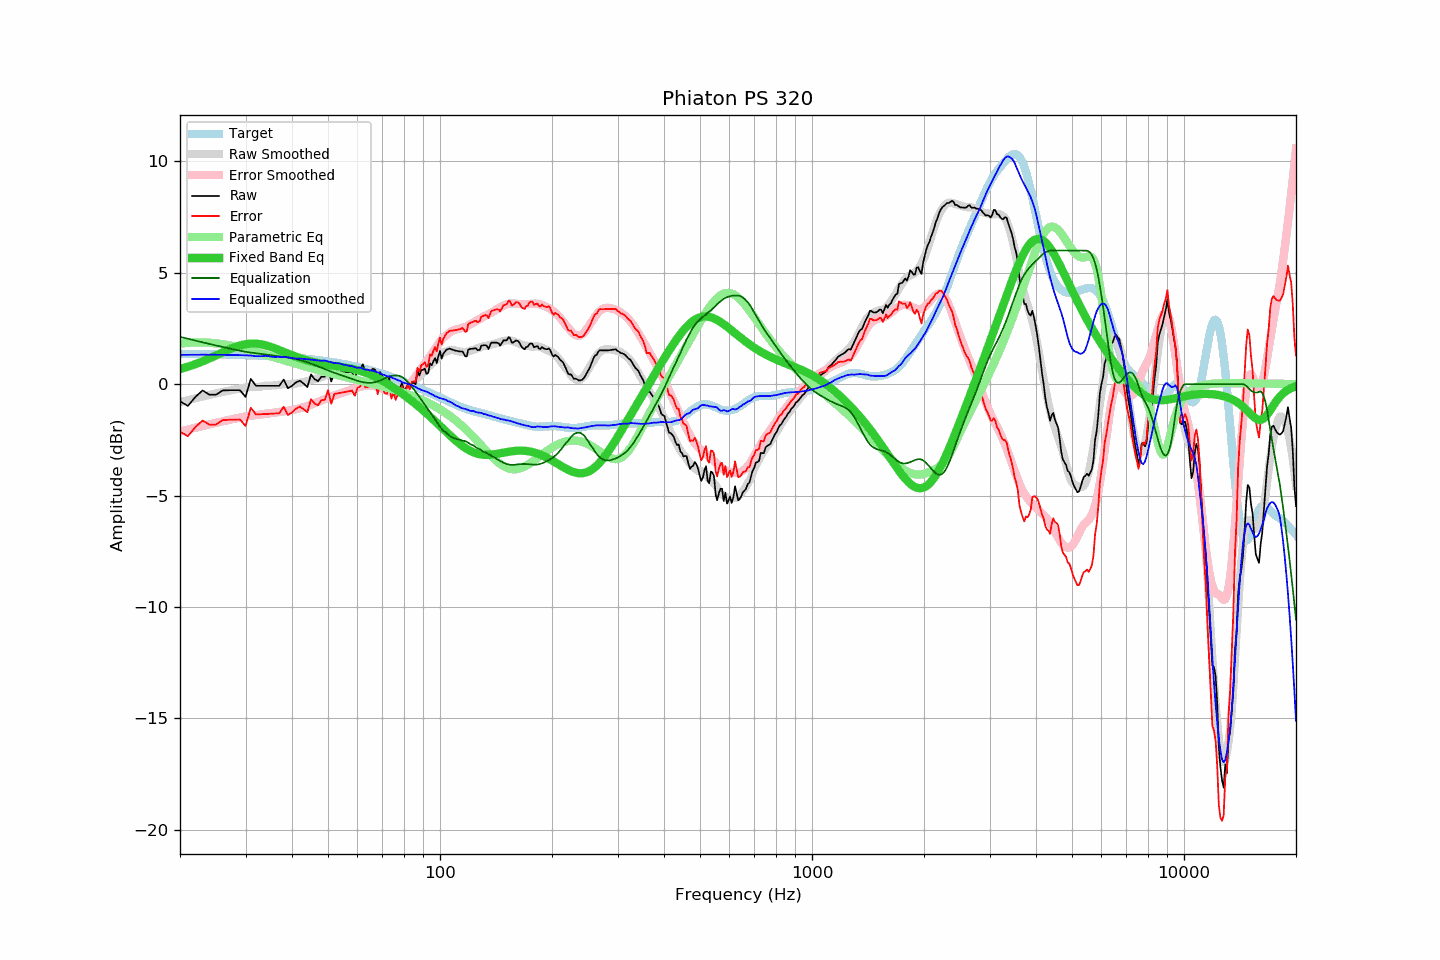

Source data for this figure (header and first rows):
frequency, raw, error, smoothed, error_smoothed, equalization, parametric_eq, equalized_raw, equalized_smoothed, target
20, -0.77, -2.14, -0.81, -2.12, 2.12, 0.68, 1.35, 1.31, 1.36
21, -0.97, -2.33, -0.72, -2.04, 2.04, 0.78, 1.06, 1.32, 1.36
22, -0.57, -1.93, -0.63, -1.95, 1.95, 0.90, 1.38, 1.32, 1.35
23, -0.28, -1.63, -0.56, -1.88, 1.88, 1.02, 1.59, 1.32, 1.35
24, -0.47, -1.82, -0.48, -1.80, 1.80, 1.15, 1.33, 1.32, 1.34
25, -0.47, -1.81, -0.41, -1.73, 1.73, 1.29, 1.26, 1.32, 1.34
26, -0.28, -1.62, -0.35, -1.67, 1.67, 1.42, 1.39, 1.32, 1.33
27, -0.27, -1.60, -0.30, -1.61, 1.61, 1.55, 1.34, 1.31, 1.33
28, -0.27, -1.59, -0.25, -1.55, 1.55, 1.65, 1.28, 1.31, 1.32
29, -0.27, -1.59, -0.20, -1.50, 1.50, 1.74, 1.23, 1.30, 1.31
30, -0.57, -1.88, -0.16, -1.45, 1.45, 1.79, 0.88, 1.29, 1.30
31, 0.24, -1.06, -0.13, -1.42, 1.42, 1.82, 1.65, 1.29, 1.29
32, -0.07, -1.36, -0.14, -1.39, 1.39, 1.82, 1.31, 1.25, 1.29
33, -0.07, -1.35, -0.11, -1.36, 1.36, 1.79, 1.29, 1.25, 1.28
34, -0.07, -1.34, -0.06, -1.33, 1.33, 1.74, 1.26, 1.27, 1.27
35, -0.07, -1.33, -0.07, -1.31, 1.31, 1.68, 1.23, 1.24, 1.26
36, -0.07, -1.32, -0.05, -1.28, 1.28, 1.60, 1.20, 1.22, 1.24
37, -0.07, -1.31, -0.03, -1.25, 1.25, 1.53, 1.18, 1.22, 1.23
38, 0.21, -1.01, -0.01, -1.22, 1.22, 1.45, 1.43, 1.22, 1.22
39, -0.18, -1.39, 0.01, -1.20, 1.20, 1.37, 1.01, 1.21, 1.21
40, -0.07, -1.27, 0.01, -1.16, 1.16, 1.30, 1.09, 1.17, 1.19
41, 0.08, -1.10, 0.02, -1.12, 1.12, 1.23, 1.20, 1.15, 1.18
42, 0.16, -1.01, 0.06, -1.08, 1.08, 1.17, 1.24, 1.15, 1.16
43, 0.03, -1.12, 0.10, -1.04, 1.04, 1.12, 1.06, 1.13, 1.15
44, -0.13, -1.27, 0.14, -0.98, 0.98, 1.07, 0.85, 1.12, 1.13
45, 0.44, -0.68, 0.18, -0.92, 0.92, 1.02, 1.36, 1.10, 1.11
46, 0.23, -0.87, 0.22, -0.86, 0.86, 0.98, 1.09, 1.08, 1.10
47, 0.14, -0.94, 0.27, -0.80, 0.80, 0.95, 0.94, 1.07, 1.08
48, 0.34, -0.72, 0.31, -0.74, 0.74, 0.92, 1.07, 1.05, 1.06
49, 0.34, -0.70, 0.38, -0.68, 0.68, 0.89, 1.01, 1.06, 1.04
50, 0.75, -0.27, 0.40, -0.62, 0.62, 0.87, 1.36, 1.02, 1.02
51, 0.12, -0.88, 0.42, -0.56, 0.56, 0.84, 0.68, 0.98, 1.00
52, 0.54, -0.44, 0.44, -0.51, 0.51, 0.82, 1.04, 0.94, 0.97
53, 0.54, -0.41, 0.48, -0.46, 0.46, 0.80, 1.00, 0.94, 0.95
54, 0.54, -0.39, 0.51, -0.41, 0.41, 0.78, 0.95, 0.92, 0.93
55, 0.54, -0.37, 0.51, -0.36, 0.36, 0.76, 0.90, 0.87, 0.90
56, 0.54, -0.34, 0.54, -0.32, 0.32, 0.74, 0.85, 0.85, 0.88
57, 0.54, -0.32, 0.55, -0.27, 0.27, 0.72, 0.81, 0.82, 0.85
58, 0.54, -0.29, 0.58, -0.23, 0.23, 0.69, 0.76, 0.81, 0.83
59, 0.28, -0.52, 0.58, -0.19, 0.19, 0.66, 0.46, 0.77, 0.80
60, 0.61, -0.16, 0.58, -0.15, 0.15, 0.63, 0.76, 0.73, 0.77
61, 0.64, -0.11, 0.63, -0.12, 0.12, 0.60, 0.75, 0.74, 0.74
62, 0.90, 0.18, 0.61, -0.09, 0.09, 0.56, 0.99, 0.70, 0.71
63, 0.54, -0.15, 0.58, -0.07, 0.07, 0.52, 0.61, 0.65, 0.68
64, 0.54, -0.12, 0.59, -0.06, 0.06, 0.48, 0.60, 0.65, 0.65
65, 0.54, -0.09, 0.56, -0.06, 0.06, 0.43, 0.59, 0.62, 0.62
66, 0.70, 0.11, 0.54, -0.07, 0.07, 0.38, 0.77, 0.61, 0.59
67, 0.64, 0.08, 0.48, -0.09, 0.09, 0.33, 0.73, 0.57, 0.56
68, 0.08, -0.45, 0.41, -0.12, 0.12, 0.27, 0.20, 0.53, 0.53
69, 0.55, 0.05, 0.32, -0.16, 0.16, 0.22, 0.71, 0.48, 0.49
70, 0.36, -0.10, 0.23, -0.20, 0.20, 0.16, 0.56, 0.44, 0.46
71, 0.03, -0.40, 0.15, -0.25, 0.25, 0.10, 0.28, 0.40, 0.43
72, -0.04, -0.44, 0.06, -0.30, 0.30, 0.04, 0.25, 0.36, 0.39
73, 0.32, -0.04, 0.01, -0.34, 0.34, -0.03, 0.66, 0.35, 0.36
74, -0.32, -0.65, -0.06, -0.37, 0.37, -0.09, 0.04, 0.31, 0.32
75, -0.07, -0.36, -0.12, -0.38, 0.38, -0.15, 0.31, 0.26, 0.29
76, -0.45, -0.71, -0.17, -0.39, 0.39, -0.22, -0.06, 0.23, 0.25
77, -0.23, -0.45, -0.21, -0.38, 0.38, -0.29, 0.15, 0.17, 0.22
78, -0.17, -0.36, -0.21, -0.36, 0.36, -0.35, 0.19, 0.16, 0.18
79, 0.05, -0.10, -0.24, -0.32, 0.32, -0.42, 0.37, 0.09, 0.15
... 553 more rows
